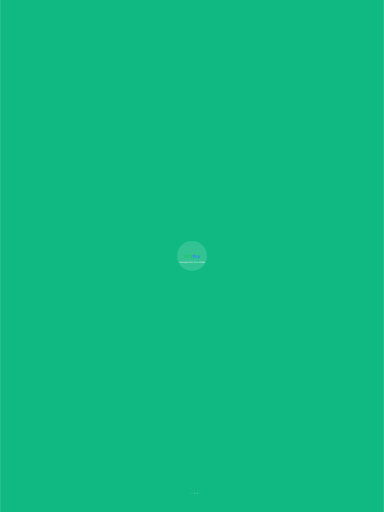
t = 0.00 s
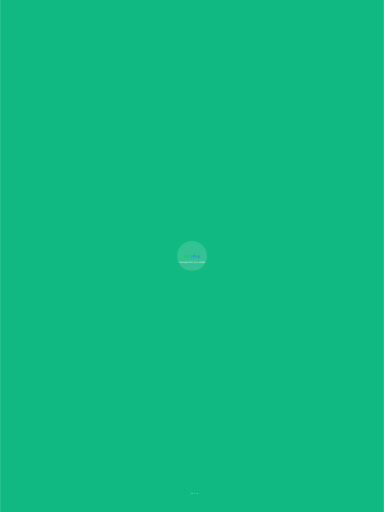
t = 0.38 s
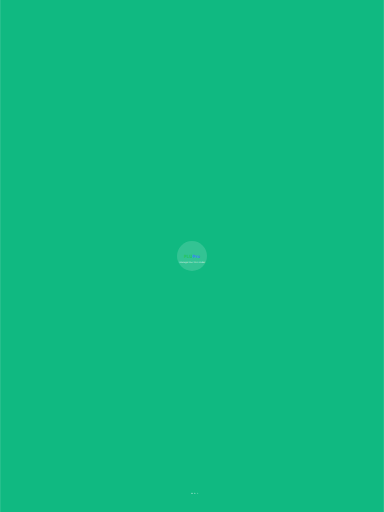
t = 0.68 s
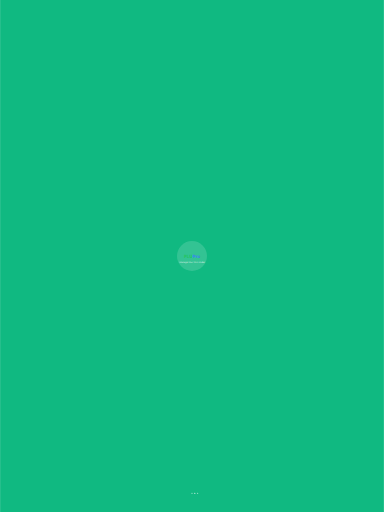
t = 1.05 s
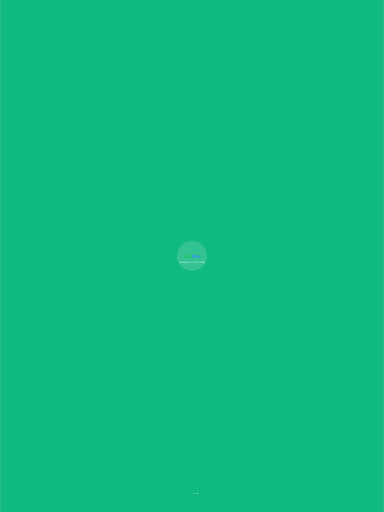
t = 1.43 s
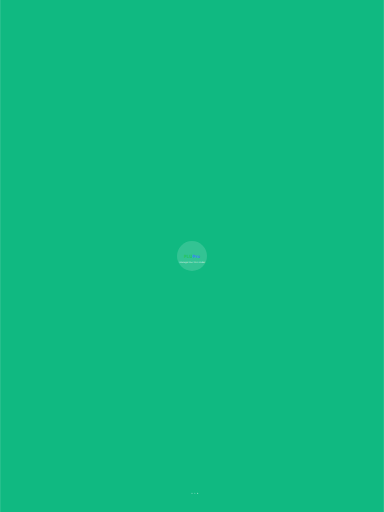
t = 1.73 s

The animated SVG that drew these frames (rendered in a browser with its animation timeline set to each time). Animation: 3 SMIL elements (animate=3); one cycle of 2.10 s, repeats indefinitely.

<?xml version="1.0" encoding="UTF-8"?>
<svg width="2048" height="2732" viewBox="0 0 2048 2732" xmlns="http://www.w3.org/2000/svg" xmlns:xlink="http://www.w3.org/1999/xlink">
    <!-- Background -->
    <rect width="2048" height="2732" fill="#10b981"/>
    
    <!-- Logo placeholder - you'll need to embed your actual logo.png as base64 or reference it -->
    <!-- For now, creating a simple PLUPro text logo -->
    <g transform="translate(1024, 1366)">
        <!-- White background circle for logo -->
        <circle cx="0" cy="0" r="80" fill="white" fill-opacity="0.15"/>
        
        <!-- PLUPro Text Logo -->
        <text x="0" y="5" text-anchor="middle" dominant-baseline="middle" 
              font-family="system-ui, -apple-system, sans-serif" 
              font-size="24" font-weight="700" fill="white">
            <tspan fill="#22c55e">PLU</tspan><tspan fill="#3b82f6">Pro</tspan>
        </text>
        
        <!-- App name below logo -->
        <text x="0" y="35" text-anchor="middle" dominant-baseline="middle" 
              font-family="system-ui, -apple-system, sans-serif" 
              font-size="12" fill="white" fill-opacity="0.8">
            Manage Your PLU Codes
        </text>
    </g>
    
    <!-- Loading indicator at bottom -->
    <g transform="translate(1024, 2632)">
        <circle cx="0" cy="0" r="3" fill="white" fill-opacity="0.6">
            <animate attributeName="fill-opacity" values="0.3;1;0.3" dur="1.5s" repeatCount="indefinite"/>
        </circle>
        <circle cx="15" cy="0" r="3" fill="white" fill-opacity="0.4">
            <animate attributeName="fill-opacity" values="0.3;1;0.3" dur="1.5s" begin="0.3s" repeatCount="indefinite"/>
        </circle>
        <circle cx="30" cy="0" r="3" fill="white" fill-opacity="0.4">
            <animate attributeName="fill-opacity" values="0.3;1;0.3" dur="1.5s" begin="0.6s" repeatCount="indefinite"/>
        </circle>
    </g>
</svg>